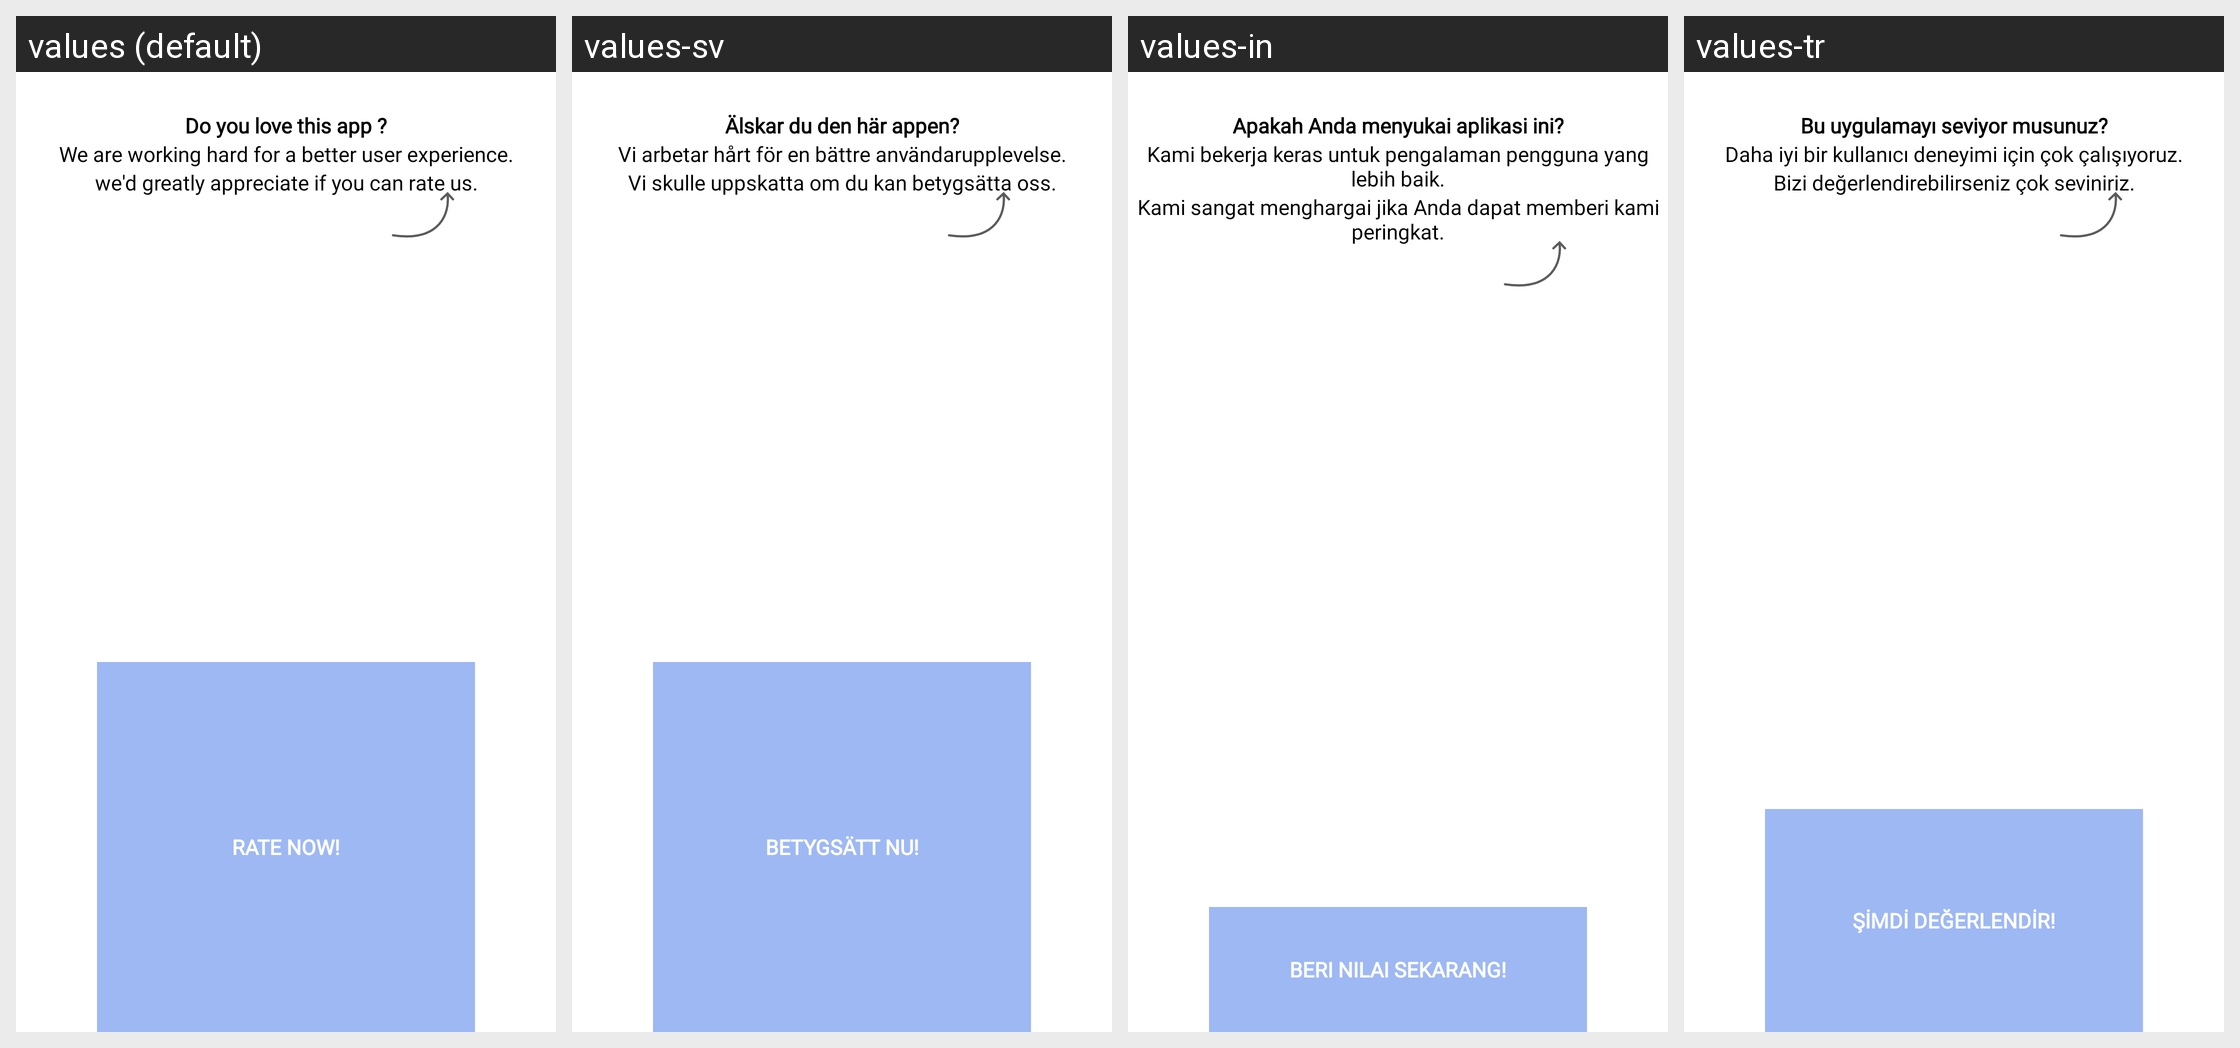

The Android screen above is rendered under several locales of the same app. Produce the string resources it draws, with the default and per-locale values.
Android screen res/layout/dialog_rate_app_new.xml rendered under 4 locales, left to right: values (default), values-sv, values-in, values-tr. Device: Nexus 5 (rendered at 1080×1920; each locale shown at half size, 540×960, under a caption strip naming it); theme Theme.MessagerApp.
Other locales in the repository, not shown: values-ar, values-de, values-es, values-fr, values-gu, values-hi, values-hi-rIN, values-ja, values-ko, values-pt, values-ru, values-zh.
Strings drawn on this screen, with the default value and each locale's value (text and hints the layout hard-codes, and strings that could not be matched under every locale, appear in the picture but are not listed):

rate_this_app
  values: Do you love this app ?
  values-sv: Älskar du den här appen?
  values-in: Apakah Anda menyukai aplikasi ini?
  values-tr: Bu uygulamayı seviyor musunuz?

we_are_working_hard_for_a_better_user_experience
  values: We are working hard for a better user experience.
  values-sv: Vi arbetar hårt för en bättre användarupplevelse.
  values-in: Kami bekerja keras untuk pengalaman pengguna yang lebih baik.
  values-tr: Daha iyi bir kullanıcı deneyimi için çok çalışıyoruz.

we_d_greatly_appreciate_if_you_can_rate_us
  values: we'd greatly appreciate if you can rate us.
  values-sv: Vi skulle uppskatta om du kan betygsätta oss.
  values-in: Kami sangat menghargai jika Anda dapat memberi kami peringkat.
  values-tr: Bizi değerlendirebilirseniz çok seviniriz.

rate_now
  values: Rate Now!
  values-sv: Betygsätt nu!
  values-in: Beri Nilai Sekarang!
  values-tr: Şimdi Değerlendir!
